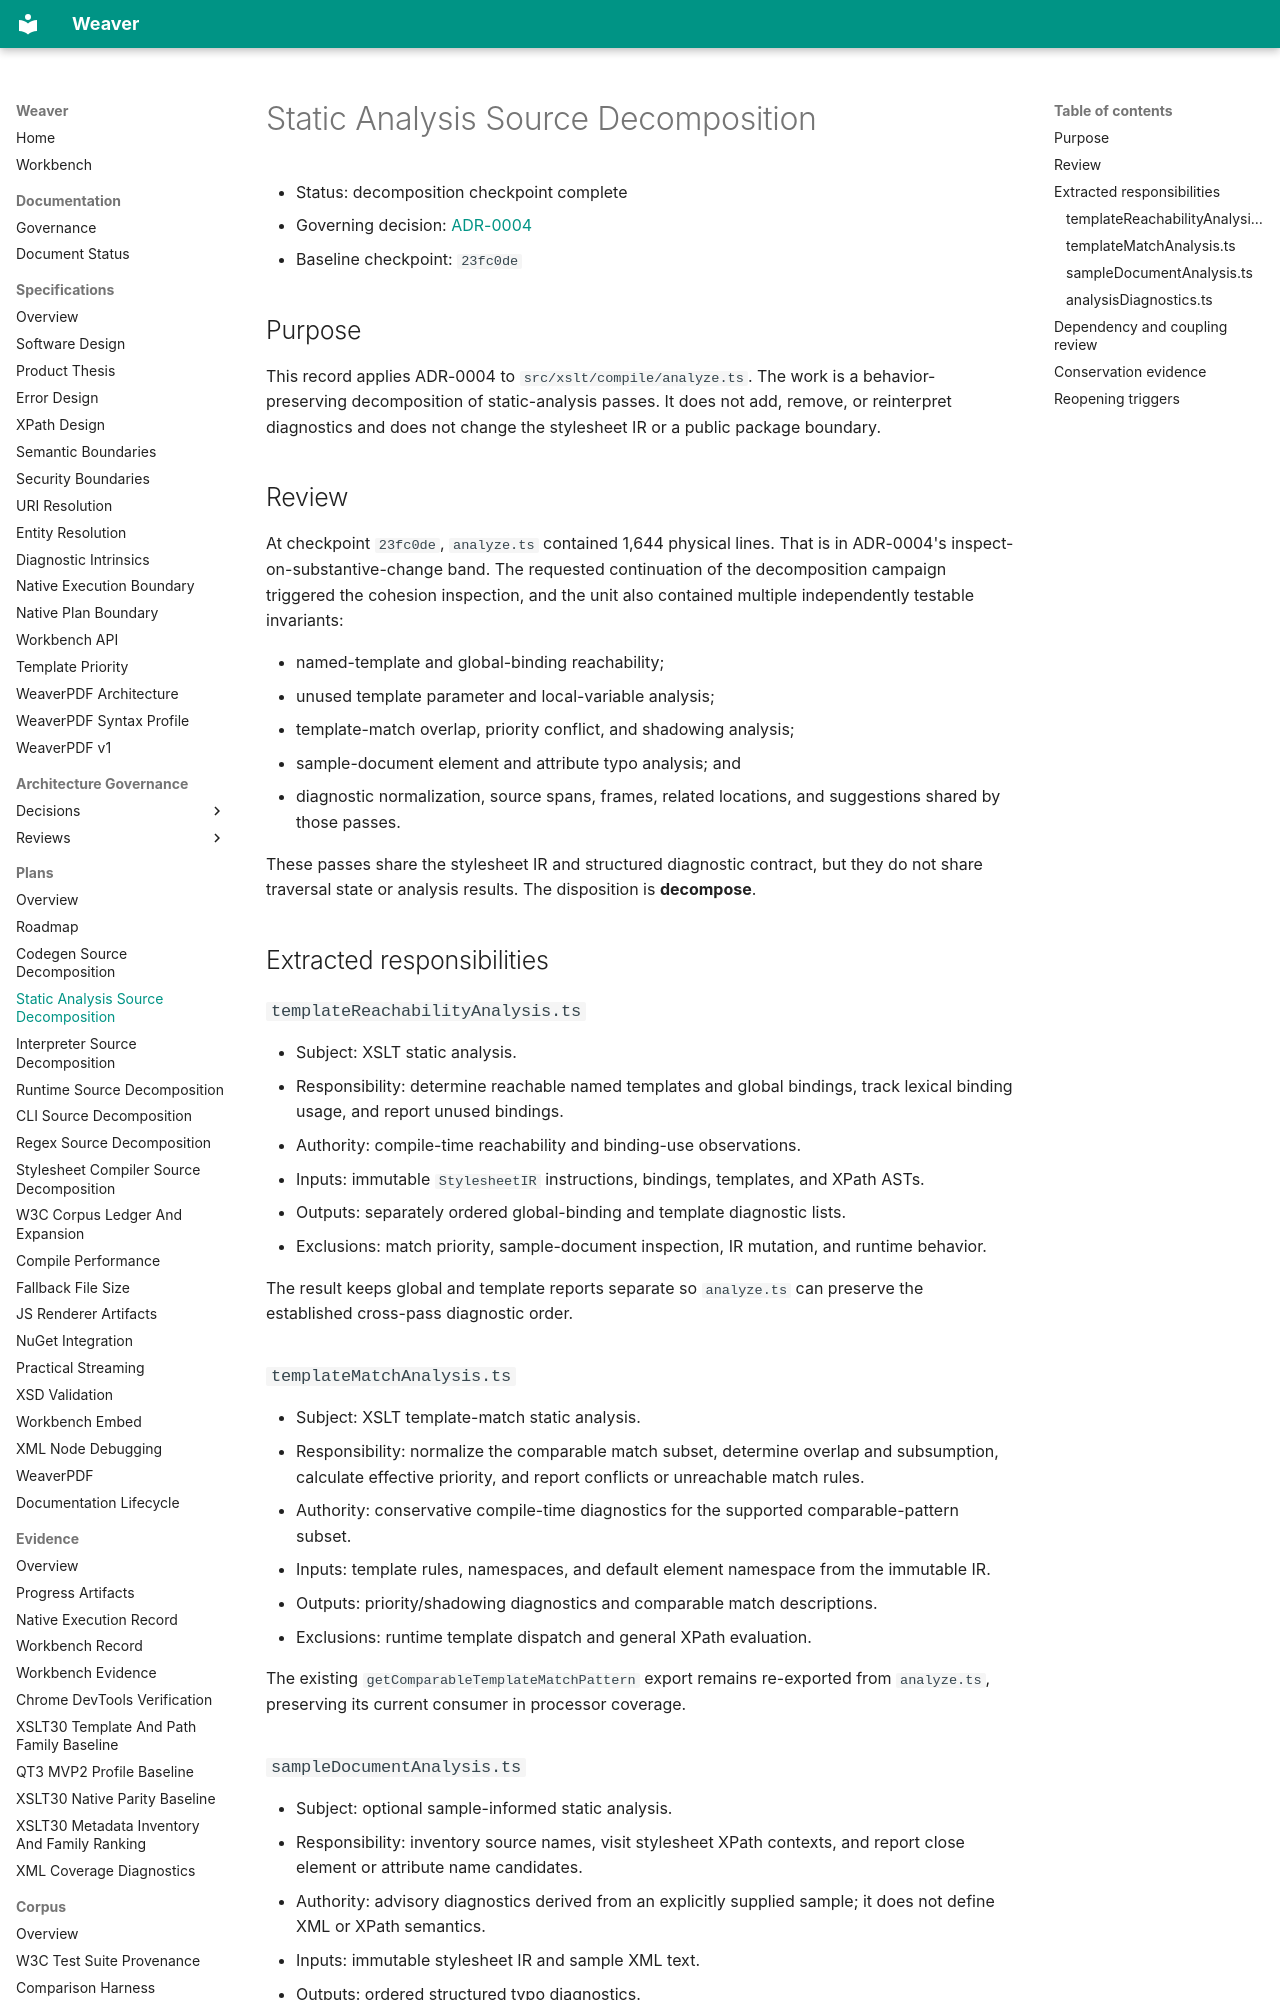

repository: Arakendo/weaver-xslt · page: Plans/Static Analysis Source Decomposition/index.html · generator: mkdocs

# Static Analysis Source Decomposition

- Status: decomposition checkpoint complete
- Governing decision: [ADR-0004](../ADR/ADR-0004-source-unit-cohesion-size-pressure-and-decomposition.md)
- Baseline checkpoint: `23fc0de`

## Purpose

This record applies ADR-0004 to `src/xslt/compile/analyze.ts`. The work is a
behavior-preserving decomposition of static-analysis passes. It does not add,
remove, or reinterpret diagnostics and does not change the stylesheet IR or a
public package boundary.

## Review

At checkpoint `23fc0de`, `analyze.ts` contained 1,644 physical lines. That is
in ADR-0004's inspect-on-substantive-change band. The requested continuation
of the decomposition campaign triggered the cohesion inspection, and the unit
also contained multiple independently testable invariants:

- named-template and global-binding reachability;
- unused template parameter and local-variable analysis;
- template-match overlap, priority conflict, and shadowing analysis;
- sample-document element and attribute typo analysis; and
- diagnostic normalization, source spans, frames, related locations, and
  suggestions shared by those passes.

These passes share the stylesheet IR and structured diagnostic contract, but
they do not share traversal state or analysis results. The disposition is
**decompose**.

## Extracted responsibilities

### `templateReachabilityAnalysis.ts`

- Subject: XSLT static analysis.
- Responsibility: determine reachable named templates and global bindings,
  track lexical binding usage, and report unused bindings.
- Authority: compile-time reachability and binding-use observations.
- Inputs: immutable `StylesheetIR` instructions, bindings, templates, and
  XPath ASTs.
- Outputs: separately ordered global-binding and template diagnostic lists.
- Exclusions: match priority, sample-document inspection, IR mutation, and
  runtime behavior.

The result keeps global and template reports separate so `analyze.ts` can
preserve the established cross-pass diagnostic order.

### `templateMatchAnalysis.ts`

- Subject: XSLT template-match static analysis.
- Responsibility: normalize the comparable match subset, determine overlap
  and subsumption, calculate effective priority, and report conflicts or
  unreachable match rules.
- Authority: conservative compile-time diagnostics for the supported
  comparable-pattern subset.
- Inputs: template rules, namespaces, and default element namespace from the
  immutable IR.
- Outputs: priority/shadowing diagnostics and comparable match descriptions.
- Exclusions: runtime template dispatch and general XPath evaluation.

The existing `getComparableTemplateMatchPattern` export remains re-exported
from `analyze.ts`, preserving its current consumer in processor coverage.
